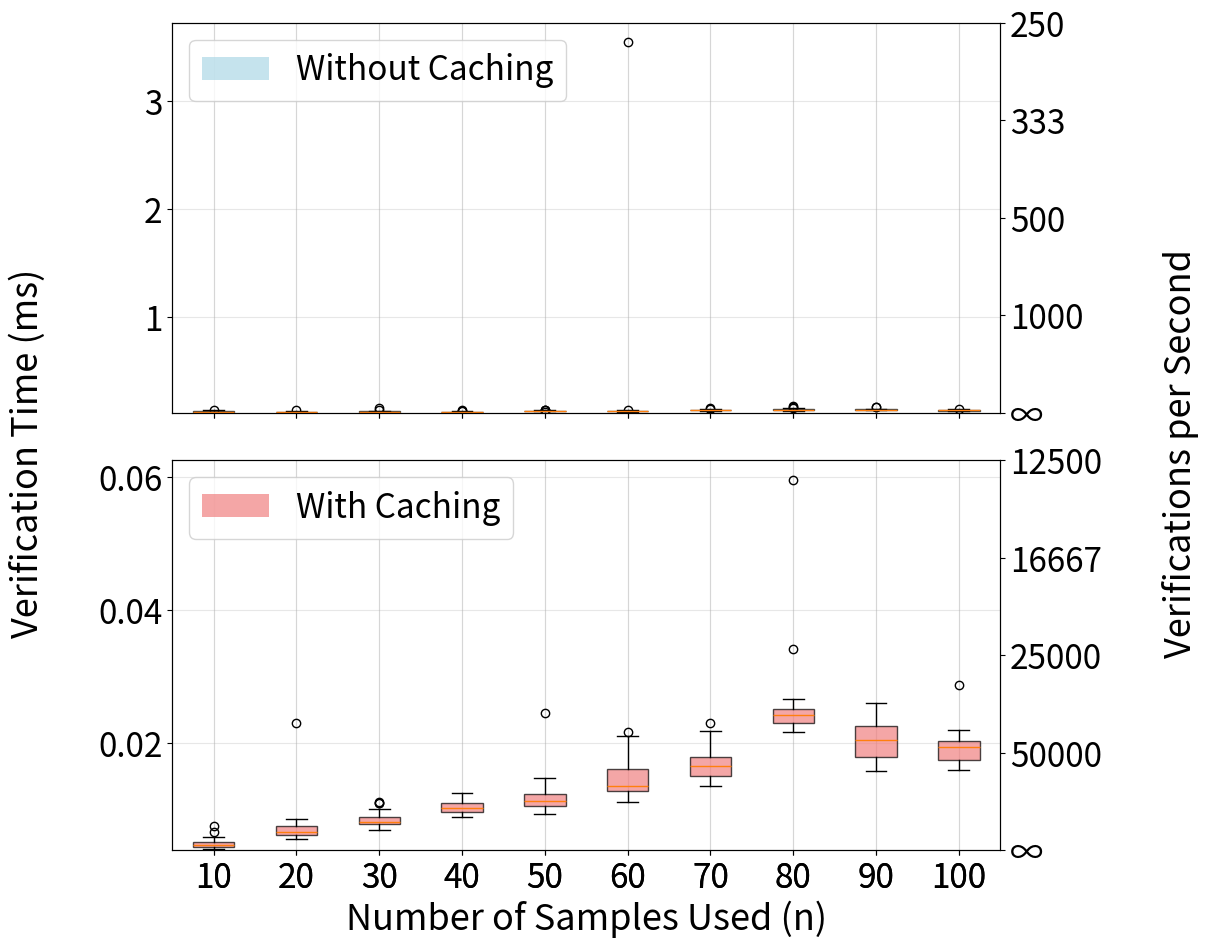

Recreate this plot in Python.
#!/usr/bin/env python3
"""
RQ4-2-new Experiment: Verification Time Analysis

This script measures the verification time for cause-effect latency verification
across different iteration counts (10, 20, 30, ..., 100) comparing two versions:
- Version 1: Without caching
- Version 2: With caching
"""

import sys
import time
import csv
import random
import math
from pathlib import Path
from typing import Dict, List, Any, Tuple, Optional, Literal
import statistics
import matplotlib.pyplot as plt
import numpy as np
import gc
import os
from dataclasses import dataclass
from scipy import stats
from scipy.stats import norm, chi2


@dataclass
class VerificationResult:
    """Result of the cause-effect latency verification"""
    verdict: Literal['pass', 'fail', 'none']
    mean_latency: float
    num_used_samples: int
    num_passed_samples: int


def welford_update(n: int, x_bar: float, M2: float, x: float) -> Tuple[int, float, float]:
    """
    Welford's online algorithm for computing mean and variance
    
    Args:
        n: Current number of samples
        x_bar: Current mean
        M2: Current sum of squared differences
        x: New sample value
    
    Returns:
        Tuple of (updated_n, updated_mean, updated_M2)
    """
    n += 1
    delta = x - x_bar
    x_bar += delta / n
    delta2 = x - x_bar
    M2 += delta * delta2
    
    return n, x_bar, M2


# Version 1: Without caching
def howe_k_factor_no_cache(u: float, confidence: float, nu: int, n: int) -> float:
    """
    Compute Howe's k-factor for normal tolerance intervals (without caching).
    
    Parameters
    ----------
    u : float
        Content proportion (coverage), e.g. 0.95 for 95%.
    confidence : float
        Confidence level, e.g. 0.99 for 99%.
    nu : int
        Degrees of freedom (usually n - 1).
    n : int
        Sample size.
        
    Returns
    -------
    k : float
        Howe's k factor.
    """
    # Input validation
    if not (0 < u < 1):
        raise ValueError("u (content) must be in (0,1)")
    if not (0 < confidence < 1):
        raise ValueError("gamma (confidence) must be in (0,1)")
    if nu <= 0:
        raise ValueError("nu (degrees of freedom) must be positive")
    if n <= 0:
        raise ValueError("n (sample size) must be positive")

    alpha = 1 - confidence
    
    # Calculate without caching - always compute fresh
    # Standard normal quantile for content u
    z_u = norm.ppf((1 + u) / 2.0)   # two-sided case
    
    # Chi-square critical value at gamma
    chi2_gamma = chi2.ppf(alpha, nu)
    
    # Howe's approximation
    k = math.sqrt((nu * (1 + 1/n) * z_u**2) / chi2_gamma)
    return k


# Version 2: With caching
_t_quantile_cache = {}

def clear_t_quantile_cache():
    """Clear the t-distribution quantile cache"""
    global _t_quantile_cache
    _t_quantile_cache.clear()

def howe_k_factor_with_cache(u: float, confidence: float, nu: int, n: int) -> float:
    """
    Compute Howe's k-factor for normal tolerance intervals (with caching).
    
    Parameters
    ----------
    u : float
        Content proportion (coverage), e.g. 0.95 for 95%.
    confidence : float
        Confidence level, e.g. 0.99 for 99%.
    nu : int
        Degrees of freedom (usually n - 1).
    n : int
        Sample size.
        
    Returns
    -------
    k : float
        Howe's k factor.
    """
    # Input validation
    if not (0 < u < 1):
        raise ValueError("u (content) must be in (0,1)")
    if not (0 < confidence < 1):
        raise ValueError("gamma (confidence) must be in (0,1)")
    if nu <= 0:
        raise ValueError("nu (degrees of freedom) must be positive")
    if n <= 0:
        raise ValueError("n (sample size) must be positive")

    alpha = 1 - confidence
    
    # Use cache to avoid repeated expensive statistical calculations
    cache_key = (u, alpha, nu)
    if cache_key not in _t_quantile_cache:
        # Standard normal quantile for content u
        z_u = norm.ppf((1 + u) / 2.0)   # two-sided case
        
        # Chi-square critical value at gamma
        chi2_gamma = chi2.ppf(alpha, nu)
        
        # Store both values in cache
        _t_quantile_cache[cache_key] = (z_u, chi2_gamma)
    
    z_u, chi2_gamma = _t_quantile_cache[cache_key]
    
    # Howe's approximation
    k = math.sqrt((nu * (1 + 1/n) * z_u**2) / chi2_gamma)
    return k


def verify_cause_effect_latency_no_cache(
    samples: List[float],
    threshold: float,
    content: float,
    confidence: float,
    min_samples: int = 3,
    max_samples: Optional[int] = None
) -> VerificationResult:
    """
    Verify cause-effect latency using tolerance intervals with Welford algorithm and Howe's k-factor (without caching)
    
    Args:
        samples: List of latency samples [l_hat_1, l_hat_2, ..., l_hat_k]
        threshold: Upper limit threshold (delta)
        content: Content (coverage) parameter p in (0,1)
        confidence: Confidence level gamma in (0,1)
        min_samples: Minimum number of samples required (n_min >= 3)
        max_samples: Optional maximum number of samples (n_max >= n_min)
    
    Returns:
        VerificationResult containing verdict, mean latency, and sample counts
    """
    # Input validation
    if not (0 < content < 1):
        raise ValueError("content must be in (0,1)")
    if not (0 < confidence < 1):
        raise ValueError("confidence must be in (0,1)")
    if min_samples < 3:
        raise ValueError("min_samples must be >= 3")
    if max_samples is not None and max_samples < min_samples:
        raise ValueError("max_samples must be >= min_samples")
    if not samples:
        raise ValueError("samples cannot be empty")
    
    # Initialize parameters (Init section)
    n = 0
    x_bar = 0.0
    M2 = 0.0
    psi = 'none'  # inconclusive -> none
    latency_estimate = float('nan')
    
    # Process each sample
    for x in samples:
        # Update statistics using Welford's algorithm
        n, x_bar, M2 = welford_update(n, x_bar, M2, x)
        
        # Check if we have enough samples
        if n < min_samples:
            continue
        
        # Calculate tolerance interval parameters
        nu = n - 1  # degrees of freedom
        s = np.sqrt(M2 / nu) if nu > 0 else 0.0
        
        # Calculate Howe's k-factor for two-sided tolerance interval (without cache)
        k = howe_k_factor_no_cache(content, confidence, nu, n)
        
        # Calculate upper and lower tolerance limits
        U = x_bar + k * s
        L = x_bar - k * s
        
        # Make decision based on tolerance limits
        if L <= threshold and U <= threshold:
            psi = 'pass'
            break
        elif L > threshold and U > threshold:
            psi = 'fail'
            break
        else:
            if n == max_samples:
                psi = 'fail'
                break
    
    # Calculate latency estimate if we have enough samples
    if n >= min_samples:
        nu = n - 1
        s = np.sqrt(M2 / nu) if nu > 0 else 0.0
        k = howe_k_factor_no_cache(content, confidence, nu, n)
        latency_estimate = x_bar + k * s
    
    return VerificationResult(
        verdict=psi,
        mean_latency=latency_estimate,
        num_used_samples=0,  # Not used in this algorithm
        num_passed_samples=0  # Not used in this algorithm
    )


def verify_cause_effect_latency_with_cache(
    samples: List[float],
    threshold: float,
    content: float,
    confidence: float,
    min_samples: int = 3,
    max_samples: Optional[int] = None
) -> VerificationResult:
    """
    Verify cause-effect latency using tolerance intervals with Welford algorithm and Howe's k-factor (with caching)
    
    Args:
        samples: List of latency samples [l_hat_1, l_hat_2, ..., l_hat_k]
        threshold: Upper limit threshold (delta)
        content: Content (coverage) parameter p in (0,1)
        confidence: Confidence level gamma in (0,1)
        min_samples: Minimum number of samples required (n_min >= 3)
        max_samples: Optional maximum number of samples (n_max >= n_min)
    
    Returns:
        VerificationResult containing verdict, mean latency, and sample counts
    """
    # Input validation
    if not (0 < content < 1):
        raise ValueError("content must be in (0,1)")
    if not (0 < confidence < 1):
        raise ValueError("confidence must be in (0,1)")
    if min_samples < 3:
        raise ValueError("min_samples must be >= 3")
    if max_samples is not None and max_samples < min_samples:
        raise ValueError("max_samples must be >= min_samples")
    if not samples:
        raise ValueError("samples cannot be empty")
    
    # Initialize parameters (Init section)
    n = 0
    x_bar = 0.0
    M2 = 0.0
    psi = 'none'  # inconclusive -> none
    latency_estimate = float('nan')
    
    # Process each sample
    for x in samples:
        # Update statistics using Welford's algorithm
        n, x_bar, M2 = welford_update(n, x_bar, M2, x)
        
        # Check if we have enough samples
        if n < min_samples:
            continue
        
        # Calculate tolerance interval parameters
        nu = n - 1  # degrees of freedom
        s = np.sqrt(M2 / nu) if nu > 0 else 0.0
        
        # Calculate Howe's k-factor for two-sided tolerance interval (with cache)
        k = howe_k_factor_with_cache(content, confidence, nu, n)
        
        # Calculate upper and lower tolerance limits
        U = x_bar + k * s
        L = x_bar - k * s
        
        # Make decision based on tolerance limits
        if L <= threshold and U <= threshold:
            psi = 'pass'
            break
        elif L > threshold and U > threshold:
            psi = 'fail'
            break
        else:
            if n == max_samples:
                psi = 'fail'
                break
    
    # Calculate latency estimate if we have enough samples
    if n >= min_samples:
        nu = n - 1
        s = np.sqrt(M2 / nu) if nu > 0 else 0.0
        k = howe_k_factor_with_cache(content, confidence, nu, n)
        latency_estimate = x_bar + k * s
    
    return VerificationResult(
        verdict=psi,
        mean_latency=latency_estimate,
        num_used_samples=0,  # Not used in this algorithm
        num_passed_samples=0  # Not used in this algorithm
    )


def generate_random_time_series(length: int, seed: int = None) -> List[float]:
    """
    Generate random time series data for verification testing
    
    Args:
        length: Length of the time series
        seed: Random seed for reproducibility
    
    Returns:
        List of random latency samples
    """
    if seed is not None:
        np.random.seed(seed)
    
    # Generate samples with some realistic distribution
    # Mix of normal distributions with different means and variances
    samples = []
    
    # 60% samples from normal(80, 10) - mostly below threshold
    # 30% samples from normal(100, 15) - around threshold  
    # 10% samples from normal(120, 20) - above threshold
    
    n1 = int(0.6 * length)
    n2 = int(0.3 * length)
    n3 = length - n1 - n2
    
    samples.extend(np.random.normal(80, 10, n1).tolist())
    samples.extend(np.random.normal(100, 15, n2).tolist())
    samples.extend(np.random.normal(120, 20, n3).tolist())
    
    # Shuffle the samples
    random.shuffle(samples)
    
    return samples


def export_verification_time_results(results_data: List[Dict[str, Any]], output_file: str) -> None:
    """
    Export verification time results to CSV file
    
    Args:
        results_data: List of dictionaries containing verification time results
        output_file: Output CSV filename
    """
    # Create output directory if it doesn't exist
    output_dir = Path("verification_time_results")
    output_dir.mkdir(exist_ok=True)
    
    csv_path = output_dir / output_file
    
    # Define CSV headers
    headers = ['iteration_count', 'version', 'run_number', 'verification_time']
    
    try:
        with open(csv_path, 'w', newline='') as csvfile:
            writer = csv.DictWriter(csvfile, fieldnames=headers)
            
            # Write header
            writer.writeheader()
            
            # Write data rows
            for result in results_data:
                writer.writerow(result)

    except Exception as e:
        print(f"Error exporting verification time results: {e}")


def generate_verification_time_plot(verification_times_by_iteration: Dict[int, Dict[str, List[float]]], 
                                  output_file: str, show_title: bool = True, font_size: int = 12):
    """
    Generate a plot showing verification time distribution by iteration count for both versions
    Uses two subplots with shared x-axis - one for each version with optimized y-axis ranges
    
    Args:
        verification_times_by_iteration: Dictionary mapping iteration count to version results
        output_file: Output filename for the plot
        show_title: Whether to display the title
        font_size: Global font size for all text elements
    """
    # Create output directory if it doesn't exist
    output_dir = Path("verification_time_results")
    output_dir.mkdir(exist_ok=True)
    
    plot_path = output_dir / output_file
    
    # Prepare data for plotting
    iteration_counts = sorted(verification_times_by_iteration.keys())
    
    # Separate data for each version
    no_cache_times = []
    with_cache_times = []
    
    for count in iteration_counts:
        no_cache_times.append(verification_times_by_iteration[count]['no_cache'])
        with_cache_times.append(verification_times_by_iteration[count]['with_cache'])
    
    # Create the plot with two subplots
    fig, (ax1, ax2) = plt.subplots(2, 1, figsize=(12, 10), sharex=True)
    
    # Calculate optimal y-axis ranges for each version
    all_no_cache_times = [time for times_list in no_cache_times for time in times_list]
    all_with_cache_times = [time for times_list in with_cache_times for time in times_list]
    
    # Set y-axis limits with minimal padding for better data fit
    no_cache_min = max(0, min(all_no_cache_times) * 0.95)  # Reduced padding
    no_cache_max = max(all_no_cache_times) * 1.05  # Reduced padding
    with_cache_min = max(0, min(all_with_cache_times) * 0.95)  # Reduced padding
    with_cache_max = max(all_with_cache_times) * 1.05  # Reduced padding
    
    # Create box plots for no cache version (top subplot)
    box_plot_no_cache = ax1.boxplot(no_cache_times, 
                                   patch_artist=True,
                                   showfliers=True,
                                   labels=iteration_counts)
    
    # Create box plots for with cache version (bottom subplot)
    box_plot_with_cache = ax2.boxplot(with_cache_times, 
                                     patch_artist=True,
                                     showfliers=True,
                                     labels=iteration_counts)
    
    # Color the boxes
    for patch in box_plot_no_cache['boxes']:
        patch.set_facecolor('lightblue')
        patch.set_alpha(0.7)
    
    for patch in box_plot_with_cache['boxes']:
        patch.set_facecolor('lightcoral')
        patch.set_alpha(0.7)
    
    # Customize the top subplot (no cache)
    ax1.grid(True, alpha=0.3)
    ax1.set_ylim(no_cache_min, no_cache_max)
    ax1.tick_params(axis='x', labelsize=font_size)
    ax1.tick_params(axis='y', labelsize=font_size)
    
    # Add secondary y-axis for verifications per second (top)
    ax1_twin = ax1.twinx()
    ax1_twin.set_ylim(no_cache_min, no_cache_max)
    ax1_twin.set_yticks(ax1.get_yticks())
    
    # Create inverse tick labels for top subplot
    y1_ticks = ax1.get_yticks()
    y1_twin_labels = []
    for tick in y1_ticks:
        if tick > 0:
            ver_per_sec = 1000.0 / tick
            y1_twin_labels.append(f'{ver_per_sec:.0f}')
        else:
            y1_twin_labels.append('∞')
    
    ax1_twin.set_yticklabels(y1_twin_labels)
    ax1_twin.tick_params(axis='y', labelsize=font_size)
    
    # Customize the bottom subplot (with cache)
    ax2.set_xlabel('Number of Samples Used (n)', fontsize=font_size + 2)
    ax2.grid(True, alpha=0.3)
    ax2.set_ylim(with_cache_min, with_cache_max)
    ax2.tick_params(axis='x', labelsize=font_size)
    ax2.tick_params(axis='y', labelsize=font_size)
    
    # Add secondary y-axis for verifications per second (bottom)
    ax2_twin = ax2.twinx()
    ax2_twin.set_ylim(with_cache_min, with_cache_max)
    ax2_twin.set_yticks(ax2.get_yticks())
    
    # Create inverse tick labels for bottom subplot
    y2_ticks = ax2.get_yticks()
    y2_twin_labels = []
    for tick in y2_ticks:
        if tick > 0:
            ver_per_sec = 1000.0 / tick
            y2_twin_labels.append(f'{ver_per_sec:.0f}')
        else:
            y2_twin_labels.append('∞')
    
    ax2_twin.set_yticklabels(y2_twin_labels)
    ax2_twin.tick_params(axis='y', labelsize=font_size)
    
    # Add single, center-aligned y-axis title for both subplots (left axis only)
    fig.text(0.02, 0.5, 'Verification Time (ms)', 
             rotation=90, va='center', ha='center', fontsize=font_size + 2)
    
    # Add single, center-aligned y-axis title for both subplots (right axis only)
    fig.text(0.98, 0.5, 'Verifications per Second', 
             rotation=90, va='center', ha='center', fontsize=font_size + 2)
    
    # Add overall title
    if show_title:
        fig.suptitle('Verification Time Distribution by Iteration Count', fontsize=font_size + 4, fontweight='bold')
    
    # Add separate legends for each subplot
    from matplotlib.patches import Patch
    
    # Legend for top subplot (without caching)
    legend_no_cache = [Patch(facecolor='lightblue', alpha=0.7, label='Without Caching')]
    ax1.legend(handles=legend_no_cache, loc='upper left', fontsize=font_size)
    
    # Legend for bottom subplot (with caching)
    legend_with_cache = [Patch(facecolor='lightcoral', alpha=0.7, label='With Caching')]
    ax2.legend(handles=legend_with_cache, loc='upper left', fontsize=font_size)
    
    # Adjust layout and save
    plt.tight_layout()
    plt.subplots_adjust(top=0.93, left=0.14, right=0.83)  # Make room for suptitle and axis titles
    plt.savefig(plot_path, dpi=300, bbox_inches='tight')
    print(f"Verification time plot saved to: {plot_path}")
    
    # Show the plot
    plt.show()


def main():
    """Main experiment controller for RQ4-2-new"""
    print("RQ4-2-new: Verification Time Analysis")
    print("=" * 80)
    
    # ========================================
    # EXPERIMENT PARAMETER SETTINGS
    # ========================================
    
    # Iteration count range
    ITERATION_COUNTS = list(range(10, 101, 10))  # 10, 20, 30, ..., 100
    
    # Verification parameters
    THRESHOLD = 100.0
    CONTENT = 0.95  # 95% content
    CONFIDENCE = 0.95  # 95% confidence
    
    # Time series parameters
    TIME_SERIES_LENGTH = 10000
    NUM_RUNS_PER_ITERATION = 30  # Number of runs per iteration count per version
    BASE_SEED = 444
    
    # ========================================
    # PRINT EXPERIMENT CONFIGURATION
    # ========================================
    
    print("=== Experiment Configuration ===")
    print(f"Iteration counts: {ITERATION_COUNTS}")
    print(f"Time series length: {TIME_SERIES_LENGTH}")
    print(f"Runs per iteration per version: {NUM_RUNS_PER_ITERATION}")
    print(f"Effective data points per version: {NUM_RUNS_PER_ITERATION - 1} (excluding first run)")
    print(f"Threshold: {THRESHOLD}")
    print(f"Content: {CONTENT}")
    print(f"Confidence: {CONFIDENCE}")
    print(f"Base seed: {BASE_SEED}")
    print(f"Total experiments: {len(ITERATION_COUNTS) * 2 * (NUM_RUNS_PER_ITERATION - 1)}")
    
    # ========================================
    # EXPERIMENT EXECUTION
    # ========================================
    
    print(f"\nStarting verification time analysis...")
    experiment_start_time = time.time()
    
    # Initialize results collection
    all_verification_times = []
    verification_times_by_iteration = {count: {'no_cache': [], 'with_cache': []} for count in ITERATION_COUNTS}
    
    # Generate random time series datasets for each run in advance
    print(f"\nGenerating random time series datasets (length: {TIME_SERIES_LENGTH})...")
    time_series_datasets = []
    for run_num in range(1, NUM_RUNS_PER_ITERATION + 1):
        # Use different seed for each run to ensure different data
        run_seed = BASE_SEED + run_num
        time_series_data = generate_random_time_series(TIME_SERIES_LENGTH, run_seed)
        time_series_datasets.append(time_series_data)
    print(f"Generated {len(time_series_datasets)} time series datasets with {TIME_SERIES_LENGTH} samples each")
    
    # Warmup phase to eliminate cold start overhead
    print(f"\nPerforming warmup runs to eliminate cold start overhead...")
    warmup_data = time_series_datasets[0]  # Use first dataset for warmup
    warmup_iterations = [10, 50, 100]  # Test different iteration counts
    
    for warmup_iter in warmup_iterations:
        # Warmup both versions
        try:
            verify_cause_effect_latency_no_cache(
                samples=warmup_data,
                threshold=THRESHOLD,
                content=CONTENT,
                confidence=CONFIDENCE,
                min_samples=warmup_iter,
                max_samples=warmup_iter
            )
            verify_cause_effect_latency_with_cache(
                samples=warmup_data,
                threshold=THRESHOLD,
                content=CONTENT,
                confidence=CONFIDENCE,
                min_samples=warmup_iter,
                max_samples=warmup_iter
            )
        except Exception as e:
            print(f"    Warmup warning: {e}")
    
    # Additional targeted warmup for statistical functions
    print("Performing targeted statistical function warmup...")
    try:
        # Warmup norm.ppf and chi2.ppf functions specifically
        for _ in range(5):
            norm.ppf(0.95)
            chi2.ppf(0.05, 10)
            norm.ppf(0.975)
            chi2.ppf(0.025, 50)
    except Exception as e:
        print(f"    Statistical warmup warning: {e}")
    
    print("Warmup completed - cold start overhead eliminated")
    
    # Process each iteration count
    for iteration_count in ITERATION_COUNTS:
        print(f"\n{'='*60}")
        print(f"Processing Iteration Count: {iteration_count}")
        print(f"{'='*60}")
        
        # Clear cache before each iteration count to ensure fair comparison
        clear_t_quantile_cache()
        
        # Test both versions
        for version_name, version_func in [('no_cache', verify_cause_effect_latency_no_cache), 
                                         ('with_cache', verify_cause_effect_latency_with_cache)]:
            print(f"\n  Testing {version_name} version...")
            
            # Store timing results for this version to display all at once
            version_times = []
            
            # Run multiple times for this version
            for run_num in range(1, NUM_RUNS_PER_ITERATION + 1):
                try:
                    # Show progress
                    print(f"    Run {run_num:2d}/{NUM_RUNS_PER_ITERATION}", end="")
                    
                    # Get the pre-generated time series data for this run
                    time_series_data = time_series_datasets[run_num - 1]  # 0-indexed
                    
                    # Measure verification time with high precision
                    # Note: We use time.perf_counter() for more accurate timing measurements
                    start_time = time.perf_counter()
                    
                    # Run verification with fixed iteration count (min_samples = max_samples = iteration_count)
                    result = version_func(
                        samples=time_series_data,
                        threshold=THRESHOLD,
                        content=CONTENT,
                        confidence=CONFIDENCE,
                        min_samples=iteration_count,
                        max_samples=iteration_count
                    )
                    
                    end_time = time.perf_counter()
                    verification_time = (end_time - start_time) * 1000  # Convert to milliseconds
                    
                    # Skip the first run for all versions to avoid cache miss effects
                    if run_num > 1:
                        # Store results (only for runs 2 and onwards)
                        result_data = {
                            'iteration_count': iteration_count,
                            'version': version_name,
                            'run_number': run_num,
                            'verification_time': verification_time
                        }
                        
                        all_verification_times.append(result_data)
                        verification_times_by_iteration[iteration_count][version_name].append(verification_time)
                        version_times.append(verification_time)
                        
                        print(f" ✓ ({verification_time:.2f}ms) [included]")
                    else:
                        print(f" ✓ ({verification_time:.2f}ms) [excluded - first run]")
                    
                except Exception as e:
                    print(f" ✗ (Error: {e})")
                    continue
            
            # Display all timing results for this version
            if version_times:
                print(f"\n    {version_name} timing results (runs 2-{NUM_RUNS_PER_ITERATION}):")
                print(f"    " + "=" * 50)
                for i, time_ms in enumerate(version_times, 2):  # Start from run 2
                    print(f"    Run {i:2d}: {time_ms:8.2f}ms")
                print(f"    " + "=" * 50)
                mean_time = np.mean(version_times)
                std_time = np.std(version_times)
                min_time = np.min(version_times)
                max_time = np.max(version_times)
                print(f"    Mean: {mean_time:6.2f}ms, Std: {std_time:6.2f}ms, Min: {min_time:6.2f}ms, Max: {max_time:6.2f}ms")
                print(f"    Data points: {len(version_times)} (excluding first run)")
                print()
    
    # ========================================
    # RESULTS ANALYSIS AND VISUALIZATION
    # ========================================
    
    experiment_end_time = time.time()
    total_experiment_time = experiment_end_time - experiment_start_time
    
    print(f"\n{'='*80}")
    print(f"EXPERIMENT COMPLETED")
    print(f"{'='*80}")
    print(f"Total experiment time: {total_experiment_time:.2f} seconds")
    print(f"Total verification experiments: {len(all_verification_times)}")
    
    # Print summary statistics
    print(f"\n=== Verification Time Summary ===")
    for iteration_count in ITERATION_COUNTS:
        print(f"\nIteration Count {iteration_count}:")
        for version_name in ['no_cache', 'with_cache']:
            if verification_times_by_iteration[iteration_count][version_name]:
                times = verification_times_by_iteration[iteration_count][version_name]
                mean_time = np.mean(times)
                std_time = np.std(times)
                min_time = np.min(times)
                max_time = np.max(times)
                print(f"  {version_name:12s}: Mean={mean_time:.2f}ms, Std={std_time:.2f}ms, "
                      f"Min={min_time:.2f}ms, Max={max_time:.2f}ms, N={len(times)}")
    
    # Export results to CSV
    print(f"\n=== Exporting Results ===")
    export_verification_time_results(all_verification_times, "verification_times.csv")
    
    # Generate plot
    print(f"\n=== Generating Visualization ===")
    generate_verification_time_plot(verification_times_by_iteration, "verification_time_plot.png", 
                                   show_title=False, font_size=24)
    
    print(f"\nResults saved in:")
    print(f"  - verification_time_results/verification_times.csv")
    print(f"  - verification_time_results/verification_time_plot.png")


if __name__ == "__main__":
    main()
